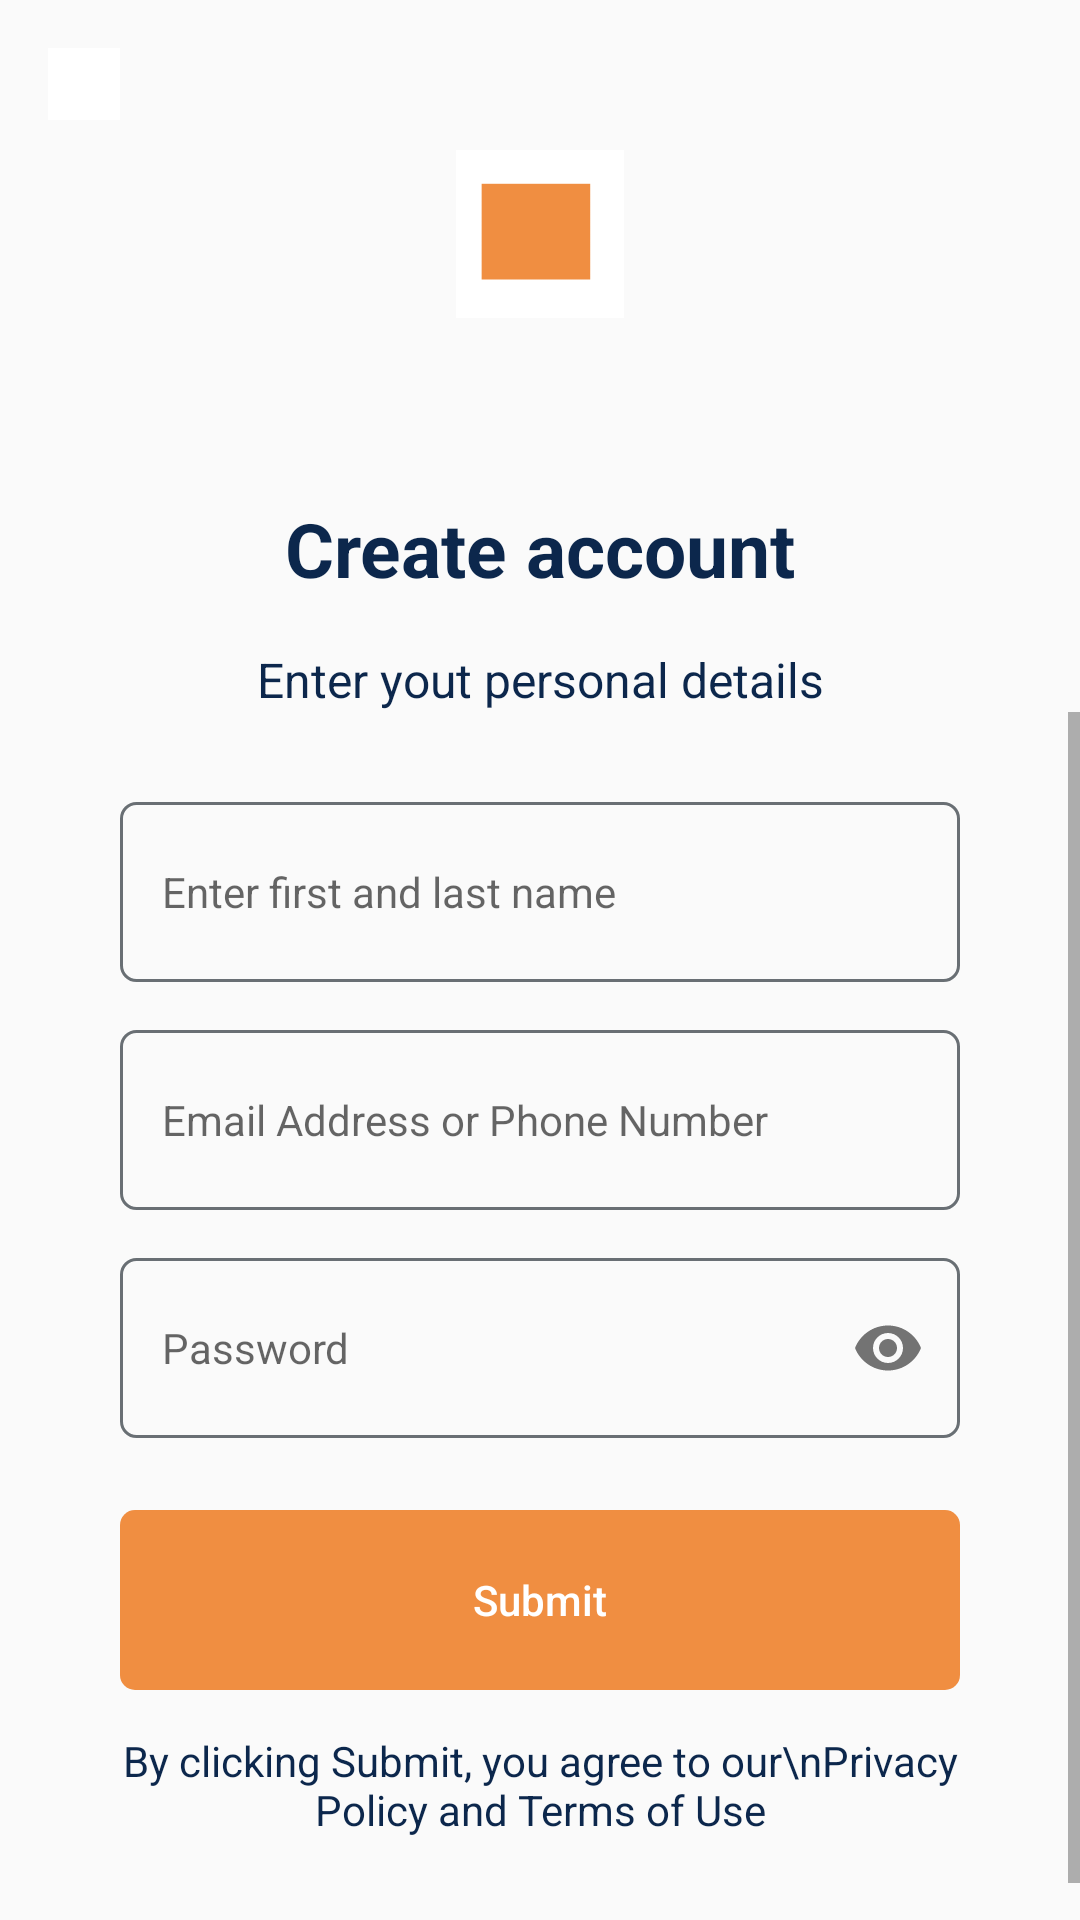

Write the Android layout XML for this screen, with the resource values it uses.
<!-- AndroidManifest.xml: application theme AppTheme -->
<!-- res/layout/activity_create_account.xml -->
<?xml version="1.0" encoding="utf-8"?>
<RelativeLayout xmlns:android="http://schemas.android.com/apk/res/android"
    xmlns:app="http://schemas.android.com/apk/res-auto"
    xmlns:tools="http://schemas.android.com/tools"
    android:layout_width="match_parent"
    android:layout_height="match_parent"
    tools:context=".activities.login.CreateAccountActivity">

    <include layout="@layout/toolbar_with_back" />

    <ImageView
        android:id="@+id/logo"
        android:layout_width="match_parent"
        android:layout_height="56dp"
        android:layout_marginTop="50dp"
        android:layout_marginBottom="60dp"
        android:src="@drawable/logo" />

    <TextView
        android:id="@+id/pageTitle"
        android:layout_width="match_parent"
        android:layout_height="wrap_content"
        android:layout_below="@+id/logo"
        android:gravity="center"
        android:text="Create account"
        android:textColor="@color/colorTitle"
        android:textSize="25dp"
        android:textStyle="bold" />

    <TextView
        android:id="@+id/pageDescription"
        android:layout_width="match_parent"
        android:layout_height="wrap_content"
        android:layout_below="@+id/pageTitle"
        android:layout_marginLeft="60dp"
        android:layout_marginTop="16dp"
        android:layout_marginRight="60dp"
        android:gravity="center"
        android:text="Enter yout personal details"
        android:textColor="@color/colorTitle"
        android:textSize="16dp" />

    <ScrollView
        android:layout_width="match_parent"
        android:layout_height="wrap_content"
        android:layout_below="@+id/pageDescription">

        <LinearLayout
            android:layout_width="match_parent"
            android:layout_height="match_parent"
            android:orientation="vertical"
            android:paddingLeft="40dp"
            android:paddingTop="30dp"
            android:paddingRight="40dp"
            android:paddingBottom="40dp">

            <EditText
                android:id="@+id/nameEditText"
                android:layout_width="match_parent"
                android:layout_height="60dp"
                android:background="@drawable/drawable_edit_text"
                android:hint="Enter first and last name"
                android:importantForAutofill="no"
                android:inputType="textCapWords"
                android:padding="14dp"
                android:textAllCaps="false"
                android:textSize="14sp" />

            <EditText
                android:id="@+id/usernameEditText"
                android:layout_width="match_parent"
                android:layout_height="60dp"
                android:layout_marginTop="16dp"
                android:background="@drawable/drawable_edit_text"
                android:hint="Email Address or Phone Number"
                android:importantForAutofill="no"
                android:inputType="text"
                android:padding="14dp"
                android:textAllCaps="false"
                android:textSize="14sp" />

            <RelativeLayout
                android:layout_width="match_parent"
                android:layout_height="60dp"
                android:layout_marginTop="16dp"
                android:background="@drawable/drawable_edit_text">

                <com.google.android.material.textfield.TextInputLayout
                    android:layout_width="match_parent"
                    android:layout_height="match_parent"
                    app:errorEnabled="false"
                    app:helperTextEnabled="false"
                    app:hintEnabled="false"
                    app:passwordToggleEnabled="true">

                    <androidx.appcompat.widget.AppCompatEditText
                        android:id="@+id/passwordEditText"
                        android:layout_width="match_parent"
                        android:layout_height="match_parent"
                        android:background="@color/transparent"
                        android:hint="Password"
                        android:importantForAutofill="no"
                        android:inputType="textPassword"
                        android:padding="14dp"
                        android:textSize="14sp" />

                </com.google.android.material.textfield.TextInputLayout>

            </RelativeLayout>

            <Button
                android:id="@+id/submitButton"
                style="?android:attr/borderlessButtonStyle"
                android:layout_width="match_parent"
                android:layout_height="60dp"
                android:layout_marginTop="24dp"
                android:background="@drawable/form_submit_button"
                android:text="Submit"
                android:textAllCaps="false"
                android:textColor="@color/pureWhite" />

            <TextView
                android:id="@+id/instructionsText"
                android:layout_width="match_parent"
                android:layout_height="wrap_content"
                android:layout_marginTop="14dp"
                android:gravity="center"
                android:text="By clicking Submit, you agree to our\nPrivacy Policy and Terms of Use"
                android:textColor="@color/colorTitle"
                android:textSize="14dp" />

        </LinearLayout>

    </ScrollView>

</RelativeLayout>
<!-- res/layout/toolbar_with_back.xml (included above) -->
<?xml version="1.0" encoding="utf-8"?>
<androidx.appcompat.widget.Toolbar
    xmlns:android="http://schemas.android.com/apk/res/android" xmlns:app="http://schemas.android.com/apk/res-auto"
    xmlns:tools="http://schemas.android.com/tools"
    android:layout_height="wrap_content"
    android:layout_width="match_parent"
    android:background="@color/transparent"
    app:contentInsetEnd="0dp"
    app:contentInsetLeft="0dp"
    app:contentInsetRight="0dp"
    app:contentInsetStart="0dp">

    <RelativeLayout
        android:id="@+id/mainToolbarSela"
        android:layout_width="match_parent"
        android:layout_height="?attr/actionBarSize">

        <TextView
            android:id="@+id/toolbarTitle"
            android:layout_width="match_parent"
            android:layout_height="wrap_content"
            android:text=""
            android:textStyle="bold"
            android:textSize="18sp"
            android:layout_centerVertical="true"
            android:textColor="@color/colorTitle"
            android:gravity="center"/>

        <RelativeLayout
            android:id="@+id/btnBack"
            android:layout_width="56dp"
            android:layout_height="?attr/actionBarSize">

            <ImageView
                android:layout_width="24dp"
                android:layout_height="24dp"
                android:layout_gravity="center_vertical"
                android:src="@drawable/ic_arrow_back_black_24dp"
                android:layout_centerInParent="true"
                android:tint="@color/colorTitle"
                android:background="@color/pureWhite"
                android:layout_marginEnd="16dp"
                tools:ignore="ContentDescription"/>

        </RelativeLayout>

    </RelativeLayout>
</androidx.appcompat.widget.Toolbar>
<!-- resources referenced by this layout -->
<resources>
  <color name="colorTitle">#0C274C</color>
  <color name="pureWhite">#FFFFFF</color>
  <color name="transparent">#00FFFFFF</color>
  <!-- drawable drawable_edit_text (drawable) -->
  <?xml version="1.0" encoding="utf-8"?>
  <shape xmlns:android="http://schemas.android.com/apk/res/android"
          android:shape="rectangle">
  
      <corners android:radius="5dp" />
      <stroke
              android:width="1dp"
              android:color="@color/onboarding_descriotion_color" />
  
  </shape>
  <!-- drawable form_submit_button (drawable-xxxhdpi) -->
  <?xml version="1.0" encoding="utf-8"?>
  <shape xmlns:android="http://schemas.android.com/apk/res/android" android:shape="rectangle">
  
      <solid android:color="@color/colorAccent" />
  
      <corners android:radius="5dp" />
  
  </shape>
  <!-- drawable logo: png bitmap (drawable, 778 bytes) -->
  <style name="AppTheme" parent="Theme.AppCompat.Light.NoActionBar">
          
          <item name="colorPrimary">@color/colorPrimary</item>
          <item name="colorPrimaryDark">@color/colorPrimaryDark</item>
          <item name="colorAccent">@color/colorAccent</item>
          <item name="android:windowAnimationStyle">@style/windowAnimationSela</item>
      </style>
  <color name="onboarding_descriotion_color">#696F74</color>
  <color name="colorAccent">#F08E41</color>
  <color name="colorPrimary">#FFFFFF</color>
  <color name="colorPrimaryDark">#FFFFFF</color>
  <style name="windowAnimationSela" parent="@android:style/Animation.Activity">
          <item name="android:activityOpenEnterAnimation">@anim/slide_in_right</item>
          <item name="android:activityOpenExitAnimation">@anim/slide_out_left</item>
          <item name="android:activityCloseEnterAnimation">@anim/slide_in_left</item>
          <item name="android:activityCloseExitAnimation">@anim/slide_out_right</item>
      </style>
</resources>
